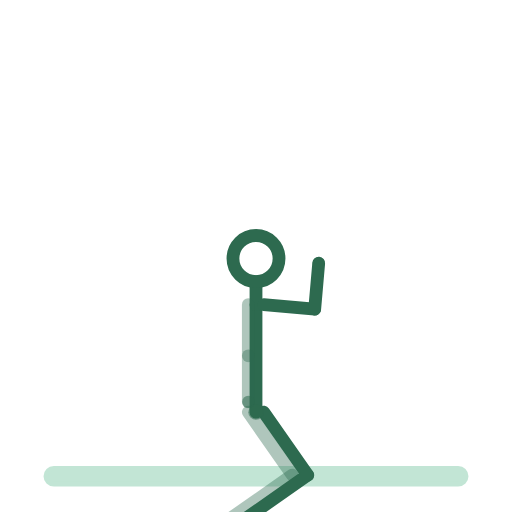
t = 0.00 s
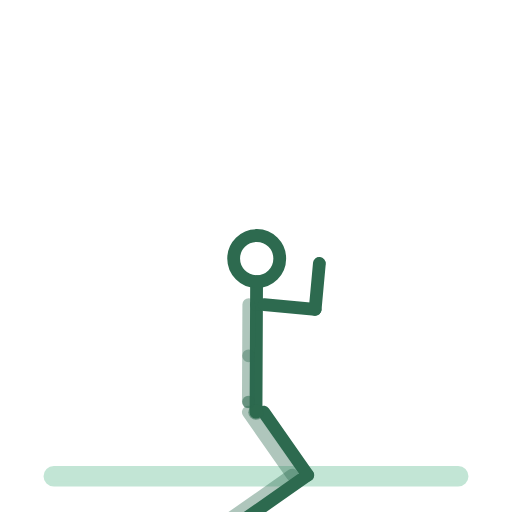
t = 0.50 s
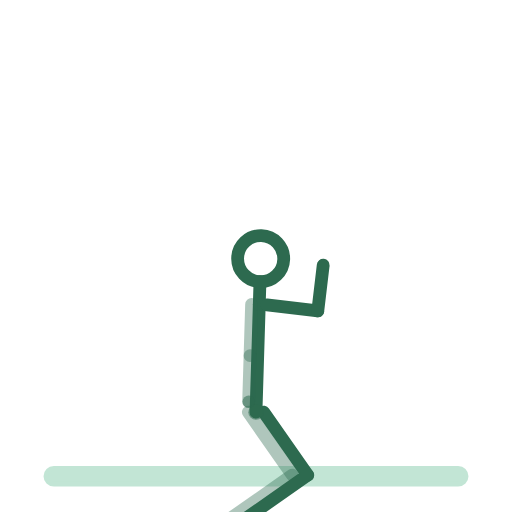
t = 1.50 s
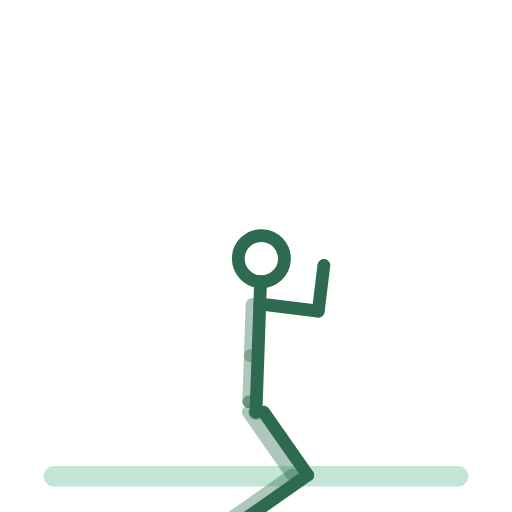
t = 2.00 s
t = 2.50 s: frame unchanged from t = 1.50 s, image omitted
t = 3.50 s: frame unchanged from t = 0.50 s, image omitted

The animated SVG that drew these frames (rendered in a browser with its animation timeline set to each time). Animation: 14 SMIL elements (animateTransform=14); one cycle of 4.00 s, repeats indefinitely.

<svg xmlns="http://www.w3.org/2000/svg" viewBox="0 0 200 200" role="img" aria-label="gainage-genoux-au-sol"><title>gainage-genoux-au-sol</title><style>.bone{fill:none;stroke:#2D6A4F;stroke-width:5;stroke-linecap:round}.bone.far{opacity:.38}.head{fill:none;stroke:#2D6A4F;stroke-width:5}.joint{fill:#2D6A4F;opacity:.55}.floor{fill:#52B788;stroke:#52B788;stroke-width:2;opacity:.35;stroke-linecap:round}@media (prefers-reduced-motion: reduce) { animateTransform { display: none !important; } }</style><rect class="floor" x="18" y="183" width="164" height="6" rx="3"/><g><animateTransform attributeName="transform" type="translate" values="100.0,161.0;100.0,161.0;100.0,161.0" keyTimes="0.0000;0.5000;1.0000" dur="4s" repeatCount="indefinite" calcMode="spline" keySplines=".42 0 .58 1;.42 0 .58 1"/><g><g><animateTransform attributeName="transform" type="rotate" values="0.0;0.0;0.0" keyTimes="0.0000;0.5000;1.0000" dur="4s" repeatCount="indefinite" calcMode="spline" keySplines=".42 0 .58 1;.42 0 .58 1"/><g transform="translate(-3,0)"><g><animateTransform attributeName="transform" type="rotate" values="-35.0;-35.0;-35.0" keyTimes="0.0000;0.5000;1.0000" dur="4s" repeatCount="indefinite" calcMode="spline" keySplines=".42 0 .58 1;.42 0 .58 1"/><line class="bone far" x1="0" y1="0" x2="0" y2="30"/><g transform="translate(0,30)"><g><animateTransform attributeName="transform" type="rotate" values="90.0;90.0;90.0" keyTimes="0.0000;0.5000;1.0000" dur="4s" repeatCount="indefinite" calcMode="spline" keySplines=".42 0 .58 1;.42 0 .58 1"/><line class="bone far" x1="0" y1="0" x2="0" y2="30"/><g transform="translate(0,30)"><g><animateTransform attributeName="transform" type="rotate" values="0.0;0.0;0.0" keyTimes="0.0000;0.5000;1.0000" dur="4s" repeatCount="indefinite" calcMode="spline" keySplines=".42 0 .58 1;.42 0 .58 1"/><line class="bone far" x1="0" y1="0" x2="11" y2="0"/></g></g></g></g></g></g><g transform="translate(3,0)"><g><animateTransform attributeName="transform" type="rotate" values="-35.0;-35.0;-35.0" keyTimes="0.0000;0.5000;1.0000" dur="4s" repeatCount="indefinite" calcMode="spline" keySplines=".42 0 .58 1;.42 0 .58 1"/><line class="bone near" x1="0" y1="0" x2="0" y2="30"/><g transform="translate(0,30)"><g><animateTransform attributeName="transform" type="rotate" values="90.0;90.0;90.0" keyTimes="0.0000;0.5000;1.0000" dur="4s" repeatCount="indefinite" calcMode="spline" keySplines=".42 0 .58 1;.42 0 .58 1"/><line class="bone near" x1="0" y1="0" x2="0" y2="30"/><g transform="translate(0,30)"><g><animateTransform attributeName="transform" type="rotate" values="0.0;0.0;0.0" keyTimes="0.0000;0.5000;1.0000" dur="4s" repeatCount="indefinite" calcMode="spline" keySplines=".42 0 .58 1;.42 0 .58 1"/><line class="bone near" x1="0" y1="0" x2="11" y2="0"/></g></g></g></g></g></g><g><g><animateTransform attributeName="transform" type="rotate" values="0.0;2.0;0.0" keyTimes="0.0000;0.5000;1.0000" dur="4s" repeatCount="indefinite" calcMode="spline" keySplines=".42 0 .58 1;.42 0 .58 1"/><line class="bone" x1="0" y1="0" x2="0" y2="-42"/><g transform="translate(0,-42)"><g transform="translate(0,0)"><g><animateTransform attributeName="transform" type="rotate" values="0.0;0.0;0.0" keyTimes="0.0000;0.5000;1.0000" dur="4s" repeatCount="indefinite" calcMode="spline" keySplines=".42 0 .58 1;.42 0 .58 1"/><line class="bone" x1="0" y1="0" x2="0" y2="-9"/><circle class="head" cx="0" cy="-18" r="9"/></g></g><g transform="translate(-3,0)"><g><animateTransform attributeName="transform" type="rotate" values="0.0;0.0;0.0" keyTimes="0.0000;0.5000;1.0000" dur="4s" repeatCount="indefinite" calcMode="spline" keySplines=".42 0 .58 1;.42 0 .58 1"/><line class="bone far" x1="0" y1="0" x2="0" y2="20"/><g transform="translate(0,20)"><g><animateTransform attributeName="transform" type="rotate" values="0.0;0.0;0.0" keyTimes="0.0000;0.5000;1.0000" dur="4s" repeatCount="indefinite" calcMode="spline" keySplines=".42 0 .58 1;.42 0 .58 1"/><line class="bone far" x1="0" y1="0" x2="0" y2="18"/><circle class="joint" cx="0" cy="18" r="2.4"/></g></g></g></g><g transform="translate(3,0)"><g><animateTransform attributeName="transform" type="rotate" values="-85.0;-85.0;-85.0" keyTimes="0.0000;0.5000;1.0000" dur="4s" repeatCount="indefinite" calcMode="spline" keySplines=".42 0 .58 1;.42 0 .58 1"/><line class="bone near" x1="0" y1="0" x2="0" y2="20"/><g transform="translate(0,20)"><g><animateTransform attributeName="transform" type="rotate" values="-90.0;-90.0;-90.0" keyTimes="0.0000;0.5000;1.0000" dur="4s" repeatCount="indefinite" calcMode="spline" keySplines=".42 0 .58 1;.42 0 .58 1"/><line class="bone near" x1="0" y1="0" x2="0" y2="18"/><circle class="joint" cx="0" cy="18" r="2.4"/></g></g></g></g></g></g></g><circle class="joint" cx="0" cy="0" r="3"/></g></g></g></svg>
